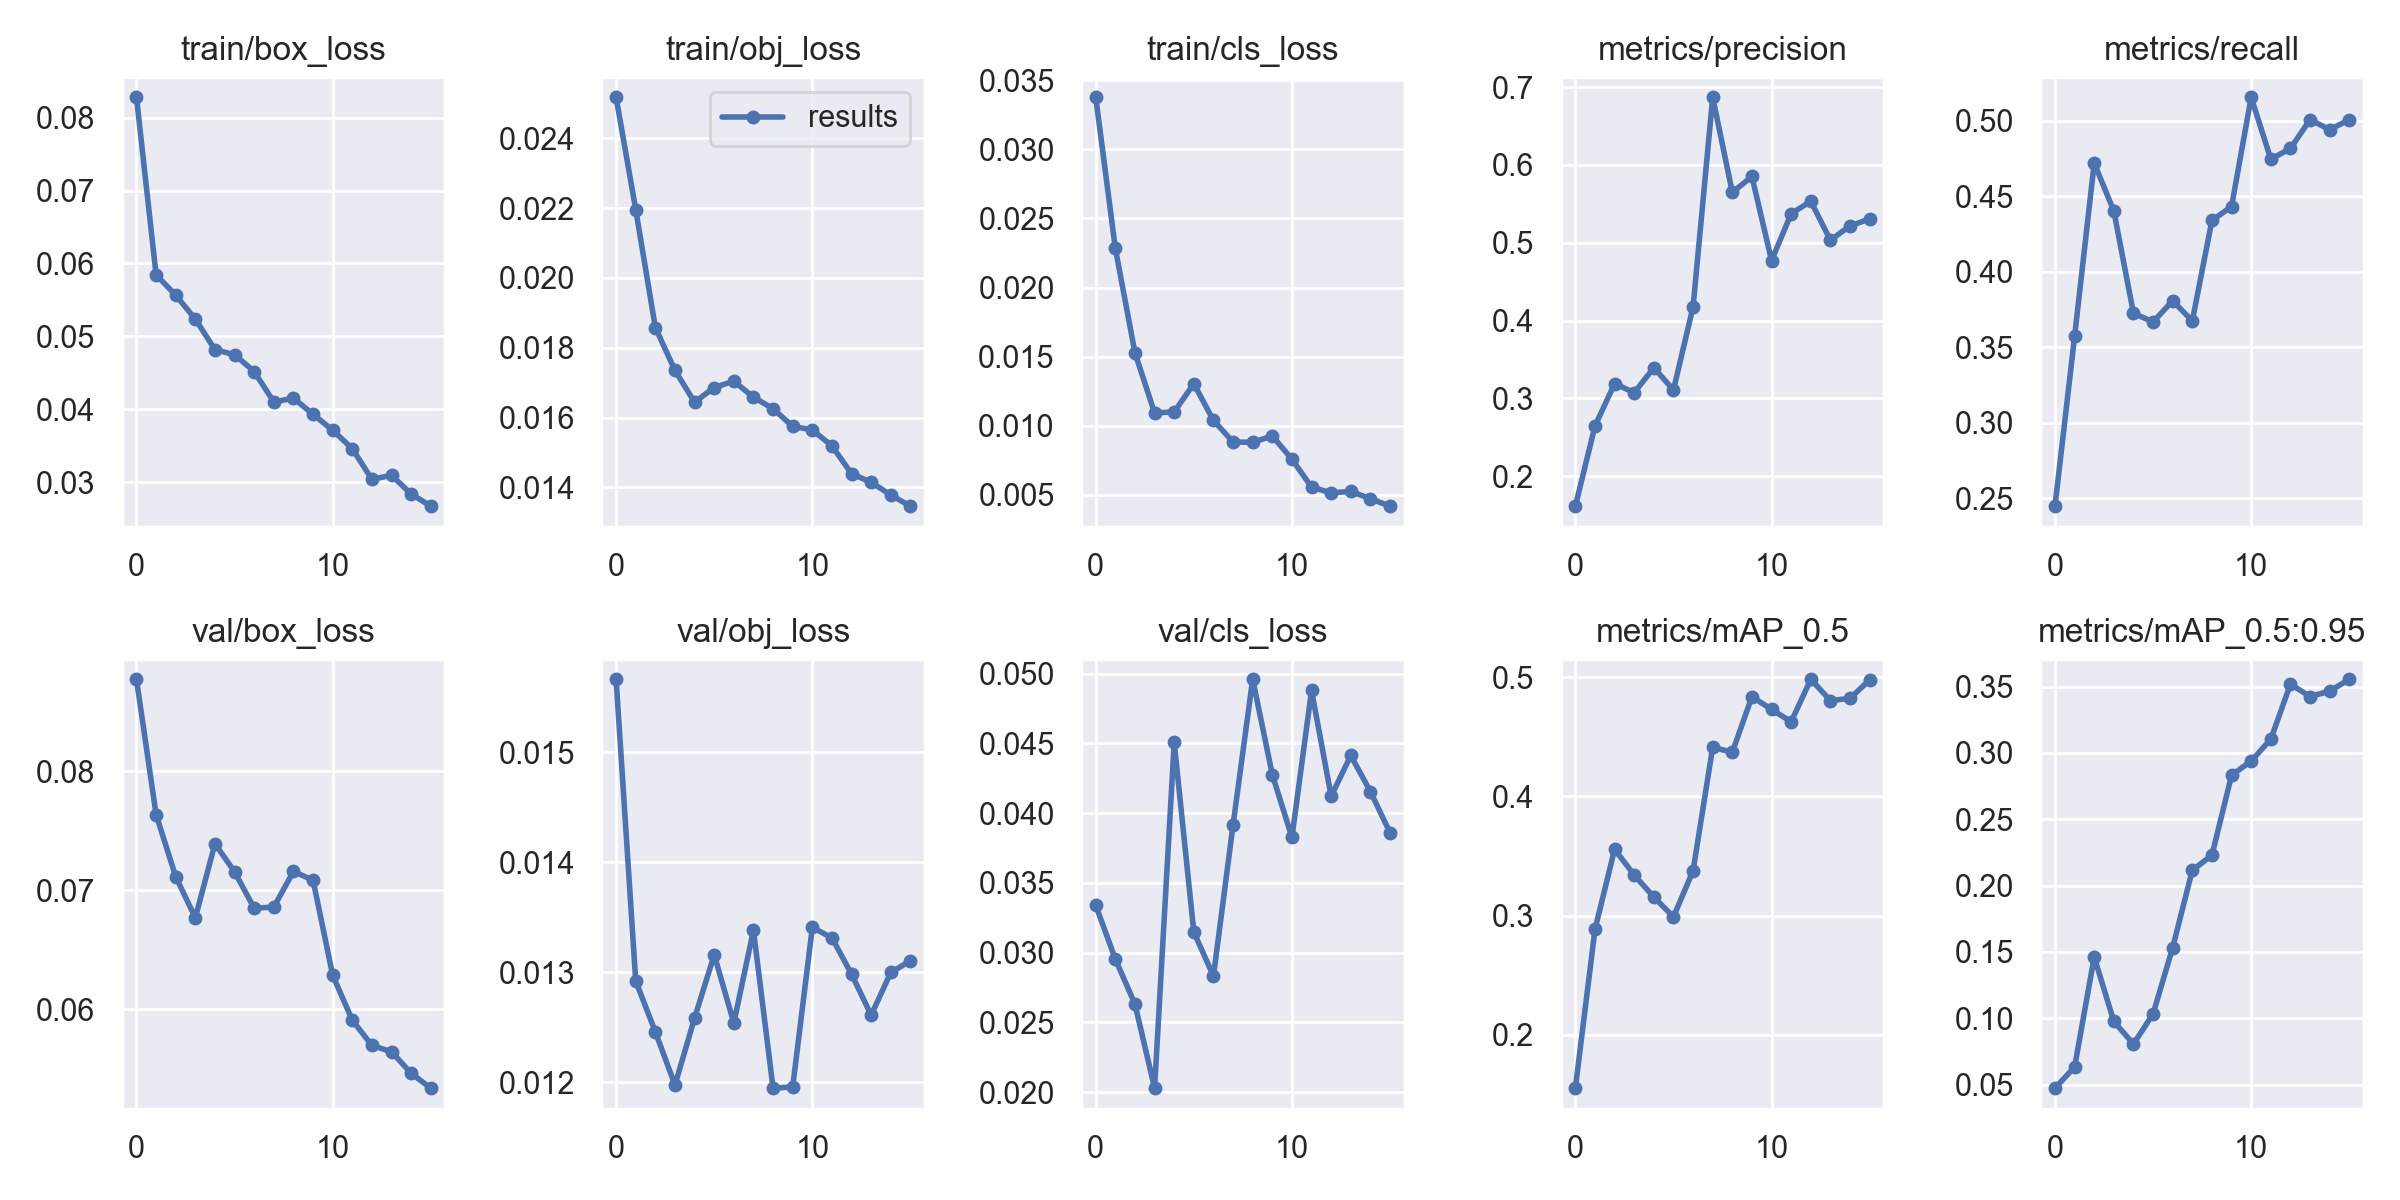

The table this chart was drawn from, first rows:
epoch, train/box_loss, train/obj_loss, train/cls_loss, metrics/precision, metrics/recall, metrics/mAP_0.5, metrics/mAP_0.5:0.95, val/box_loss, val/obj_loss, val/cls_loss, x/lr0, x/lr1, x/lr2
0, 0.08281, 0.02518, 0.03376, 0.1616, 0.2449, 0.1552, 0.04738, 0.08775, 0.01566, 0.0334, 0.00199, 0.00199, 0.08209
1, 0.05843, 0.02196, 0.02282, 0.2646, 0.3572, 0.2883, 0.06328, 0.07637, 0.01292, 0.02953, 0.003955, 0.003955, 0.06406
2, 0.05565, 0.01858, 0.01528, 0.319, 0.472, 0.3555, 0.1462, 0.07115, 0.01246, 0.0263, 0.005785, 0.005785, 0.04589
3, 0.05235, 0.01735, 0.01093, 0.3075, 0.4402, 0.334, 0.09762, 0.0677, 0.01197, 0.02028, 0.007384, 0.007384, 0.02748
4, 0.04816, 0.01644, 0.011, 0.3395, 0.3726, 0.3155, 0.08066, 0.07392, 0.01258, 0.04506, 0.008673, 0.008673, 0.008773
5, 0.04747, 0.01686, 0.01305, 0.3108, 0.3668, 0.2989, 0.1033, 0.07156, 0.01316, 0.03147, 0.008, 0.008, 0.008
6, 0.04516, 0.01704, 0.01039, 0.4177, 0.3808, 0.3376, 0.1533, 0.0685, 0.01254, 0.02832, 0.008, 0.008, 0.008
7, 0.04098, 0.01658, 0.00883, 0.687, 0.3675, 0.4411, 0.2116, 0.0686, 0.01338, 0.03916, 0.007222, 0.007222, 0.007222
8, 0.04152, 0.01625, 0.008805, 0.5647, 0.434, 0.437, 0.2228, 0.07159, 0.01195, 0.0496, 0.006378, 0.006378, 0.006378
9, 0.03929, 0.01575, 0.009269, 0.5852, 0.4432, 0.4835, 0.2831, 0.07085, 0.01196, 0.04275, 0.0055, 0.0055, 0.0055
10, 0.0371, 0.01564, 0.00758, 0.4772, 0.5155, 0.4729, 0.2939, 0.06286, 0.01341, 0.03826, 0.004622, 0.004622, 0.004622
11, 0.03457, 0.01519, 0.005571, 0.5374, 0.4746, 0.4625, 0.3103, 0.05908, 0.01331, 0.04879, 0.003778, 0.003778, 0.003778
12, 0.03036, 0.01439, 0.005149, 0.5534, 0.4817, 0.4982, 0.3517, 0.05695, 0.01298, 0.0412, 0.003, 0.003, 0.003
13, 0.03093, 0.01415, 0.005259, 0.5033, 0.5007, 0.4803, 0.3424, 0.05643, 0.01261, 0.04413, 0.002318, 0.002318, 0.002318
14, 0.02836, 0.01378, 0.004726, 0.5217, 0.4941, 0.4822, 0.3465, 0.05461, 0.013, 0.04154, 0.001758, 0.001758, 0.001758
15, 0.02668, 0.01346, 0.004189, 0.5306, 0.5007, 0.4977, 0.3554, 0.05337, 0.0131, 0.03859, 0.001342, 0.001342, 0.001342
